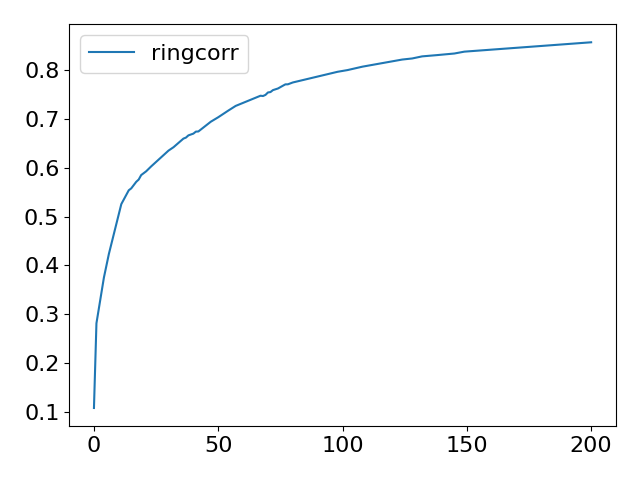

The table this chart was drawn from, first rows:
Step, topology, method, lr, clip, sigma, sigma-cor, epsilon, accuracy
0, ring, corr, 0.5, 0.1, 0.0002455, 0.006889, 3, 0.1076
5, ring, corr, 0.5, 0.1, 0.0002455, 0.006889, 3, 0.2813
10, ring, corr, 0.5, 0.1, 0.0002455, 0.006889, 3, 0.316
15, ring, corr, 0.5, 0.1, 0.0002455, 0.006889, 3, 0.346
20, ring, corr, 0.5, 0.1, 0.0002455, 0.006889, 3, 0.375
25, ring, corr, 0.5, 0.1, 0.0002455, 0.006889, 3, 0.4041
30, ring, corr, 0.5, 0.1, 0.0002455, 0.006889, 3, 0.4235
35, ring, corr, 0.5, 0.1, 0.0002455, 0.006889, 3, 0.4444
40, ring, corr, 0.5, 0.1, 0.0002455, 0.006889, 3, 0.4688
45, ring, corr, 0.5, 0.1, 0.0002455, 0.006889, 3, 0.4927
50, ring, corr, 0.5, 0.1, 0.0002455, 0.006889, 3, 0.5109
55, ring, corr, 0.5, 0.1, 0.0002455, 0.006889, 3, 0.5257
60, ring, corr, 0.5, 0.1, 0.0002455, 0.006889, 3, 0.5354
65, ring, corr, 0.5, 0.1, 0.0002455, 0.006889, 3, 0.5468
70, ring, corr, 0.5, 0.1, 0.0002455, 0.006889, 3, 0.5541
75, ring, corr, 0.5, 0.1, 0.0002455, 0.006889, 3, 0.558
80, ring, corr, 0.5, 0.1, 0.0002455, 0.006889, 3, 0.5653
85, ring, corr, 0.5, 0.1, 0.0002455, 0.006889, 3, 0.5714
90, ring, corr, 0.5, 0.1, 0.0002455, 0.006889, 3, 0.5761
95, ring, corr, 0.5, 0.1, 0.0002455, 0.006889, 3, 0.5853
100, ring, corr, 0.5, 0.1, 0.0002455, 0.006889, 3, 0.5883
105, ring, corr, 0.5, 0.1, 0.0002455, 0.006889, 3, 0.593
110, ring, corr, 0.5, 0.1, 0.0002455, 0.006889, 3, 0.5996
115, ring, corr, 0.5, 0.1, 0.0002455, 0.006889, 3, 0.603
120, ring, corr, 0.5, 0.1, 0.0002455, 0.006889, 3, 0.6079
125, ring, corr, 0.5, 0.1, 0.0002455, 0.006889, 3, 0.6131
130, ring, corr, 0.5, 0.1, 0.0002455, 0.006889, 3, 0.6154
135, ring, corr, 0.5, 0.1, 0.0002455, 0.006889, 3, 0.622
140, ring, corr, 0.5, 0.1, 0.0002455, 0.006889, 3, 0.627
145, ring, corr, 0.5, 0.1, 0.0002455, 0.006889, 3, 0.6304
150, ring, corr, 0.5, 0.1, 0.0002455, 0.006889, 3, 0.6355
155, ring, corr, 0.5, 0.1, 0.0002455, 0.006889, 3, 0.6386
160, ring, corr, 0.5, 0.1, 0.0002455, 0.006889, 3, 0.6424
165, ring, corr, 0.5, 0.1, 0.0002455, 0.006889, 3, 0.6474
170, ring, corr, 0.5, 0.1, 0.0002455, 0.006889, 3, 0.6517
175, ring, corr, 0.5, 0.1, 0.0002455, 0.006889, 3, 0.6555
180, ring, corr, 0.5, 0.1, 0.0002455, 0.006889, 3, 0.6601
185, ring, corr, 0.5, 0.1, 0.0002455, 0.006889, 3, 0.6621
190, ring, corr, 0.5, 0.1, 0.0002455, 0.006889, 3, 0.6667
195, ring, corr, 0.5, 0.1, 0.0002455, 0.006889, 3, 0.6676
200, ring, corr, 0.5, 0.1, 0.0002455, 0.006889, 3, 0.6703
205, ring, corr, 0.5, 0.1, 0.0002455, 0.006889, 3, 0.6744
210, ring, corr, 0.5, 0.1, 0.0002455, 0.006889, 3, 0.6747
215, ring, corr, 0.5, 0.1, 0.0002455, 0.006889, 3, 0.6792
220, ring, corr, 0.5, 0.1, 0.0002455, 0.006889, 3, 0.6829
225, ring, corr, 0.5, 0.1, 0.0002455, 0.006889, 3, 0.6879
230, ring, corr, 0.5, 0.1, 0.0002455, 0.006889, 3, 0.6907
235, ring, corr, 0.5, 0.1, 0.0002455, 0.006889, 3, 0.6947
240, ring, corr, 0.5, 0.1, 0.0002455, 0.006889, 3, 0.6972
245, ring, corr, 0.5, 0.1, 0.0002455, 0.006889, 3, 0.7008
250, ring, corr, 0.5, 0.1, 0.0002455, 0.006889, 3, 0.7039
255, ring, corr, 0.5, 0.1, 0.0002455, 0.006889, 3, 0.7079
260, ring, corr, 0.5, 0.1, 0.0002455, 0.006889, 3, 0.7103
265, ring, corr, 0.5, 0.1, 0.0002455, 0.006889, 3, 0.714
270, ring, corr, 0.5, 0.1, 0.0002455, 0.006889, 3, 0.7174
275, ring, corr, 0.5, 0.1, 0.0002455, 0.006889, 3, 0.7211
280, ring, corr, 0.5, 0.1, 0.0002455, 0.006889, 3, 0.7242
285, ring, corr, 0.5, 0.1, 0.0002455, 0.006889, 3, 0.7271
290, ring, corr, 0.5, 0.1, 0.0002455, 0.006889, 3, 0.7292
295, ring, corr, 0.5, 0.1, 0.0002455, 0.006889, 3, 0.7318
... 141 more rows
